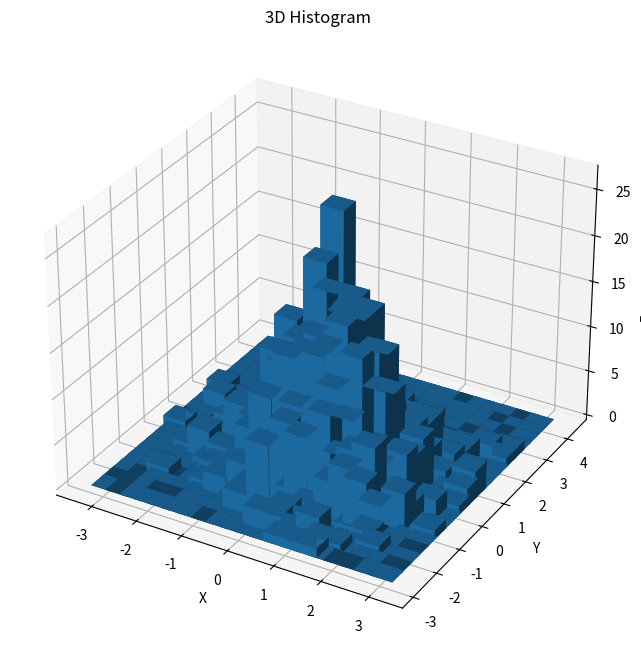

Python code for this plot:
import seaborn as sns
import matplotlib.pyplot as plt
from mpl_toolkits.mplot3d import Axes3D
import numpy as np

# Generate data
data = np.random.randn(1000, 3)

# 3D Histogram
fig = plt.figure(figsize=(10, 8))
ax = fig.add_subplot(111, projection='3d')
hist, xedges, yedges = np.histogram2d(data[:,0], data[:,1], bins=20)

# Construct arrays for the anchor positions of the bars
xpos, ypos = np.meshgrid(xedges[:-1] + 0.25, yedges[:-1] + 0.25, indexing="ij")
xpos = xpos.ravel()
ypos = ypos.ravel()
zpos = 0

# Construct arrays with the dimensions for the bars
dx = dy = 0.5 * np.ones_like(zpos)
dz = hist.ravel()

ax.bar3d(xpos, ypos, zpos, dx, dy, dz, zsort='average', cmap='viridis')

# Add labels
ax.set_xlabel('X')
ax.set_ylabel('Y')
ax.set_zlabel('Frequency')
plt.title('3D Histogram')
plt.show()
